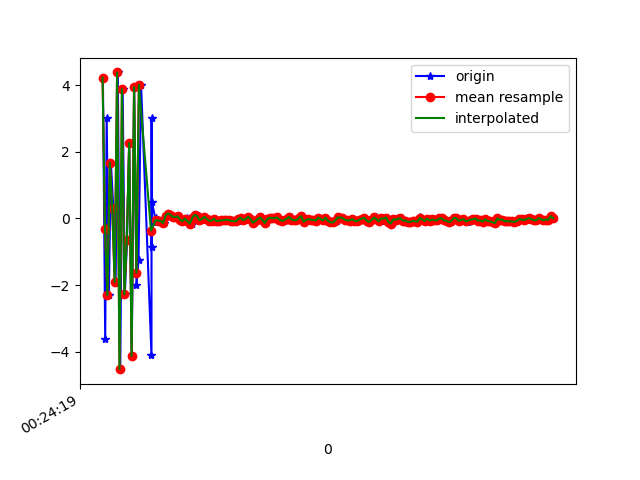

Source data for this figure (header and first rows):
1618187059403, 882722347257879, 4.2244887, 0.35096216, -3.1743457
1618187059422, 882722366488649, -3.63, -0.7152, 4.563
1618187059434, 882722385719419, 3.022, 0.3528, -5.351
1618187059452, 882722404950189, -2.298, -0.6234, 7.596
1618187059469, 882722424180959, 1.675, 0.01798, -8.287
1618187059489, 882722443411729, 0.3051, 0.09766, 9.81
1618187059508, 882722462642499, -1.909, -0.6519, -8.355
1618187059526, 882722481873269, 4.382, 0.7572, 6.028
1618187059546, 882722501104039, -4.522, -0.9396, -1.615
1618187059566, 882722520456926, 3.876, 0.6733, -3.237
1618187059584, 882722539687696, -2.278, -0.0902, 7.946
1618187059602, 882722558918466, -0.647, 0.03288, -8.755
1618187059620, 882722578149236, 2.264, 0.7459, 8.3
1618187059641, 882722597380006, -4.121, -0.9099, -2.725
1618187059661, 882722616610776, 3.945, 0.6526, -2.637
1618187059680, 882722635841546, -2.004, -0.1824, 8.417
1618187059697, 882722655072316, -1.244, -0.3605, -8.616
1618187059718, 882722674303086, 4.011, 0.8455, 6.194
1618187059804, 882722693533856, -4.088, -0.6672, 0.5417
1618187059805, 882722712764626, 3.005, 0.5427, -5.716
1618187059807, 882722731995396, -0.8507, 0.0102, -3.029
1618187059808, 882722751226166, 0.4865, 0.03175, 1.153
1618187059841, 882722770456936, -0.09733, 0.04304, 0.5395
1618187059843, 882722789687706, 0.007425, -0.06539, 0.4772
1618187059857, 882722808918476, -0.05471, -0.03691, 0.3578
1618187059869, 882722828149246, -0.06367, -0.02908, 0.3562
1618187059890, 882722847380016, -0.07748, -0.1169, 0.2995
1618187059908, 882722866610786, -0.1394, -0.1276, 0.38
1618187059926, 882722885841556, 0.0874, -0.1067, 0.3099
1618187059946, 882722905072326, 0.1484, -0.1198, 0.2628
1618187059966, 882722924303096, 0.1133, -0.1538, 0.2511
1618187059984, 882722943533866, 0.04528, -0.1365, 0.272
1618187060003, 882722962764636, 0.0462, -0.142, 0.2694
1618187060022, 882722981995406, 0.06619, -0.1088, 0.2211
1618187060042, 882723001226176, -0.03551, -0.07905, 0.1764
1618187060060, 882723020456946, -0.08286, -0.1405, 0.1169
1618187060080, 882723039687716, -0.03547, -0.1679, 0.1541
1618187060098, 882723058918486, 0.02095, -0.1553, 0.1832
1618187060118, 882723078149256, -0.07593, -0.1543, 0.1974
1618187060135, 882723097380026, -0.1513, -0.1628, 0.2073
1618187060157, 882723116610796, 0.009874, -0.1176, 0.273
1618187060176, 882723135841566, 0.1077, -0.1722, 0.3328
1618187060195, 882723155072336, 0.07212, -0.1039, 0.3002
1618187060212, 882723174303106, -0.05127, -0.03078, 0.2809
1618187060232, 882723193533876, -0.01481, -0.08787, 0.2963
1618187060250, 882723212764646, 0.0499, -0.1126, 0.3604
1618187060273, 882723231995416, -0.01422, -0.06434, 0.3148
1618187060290, 882723251226186, -0.07114, -0.06883, 0.305
1618187060307, 882723270456956, -0.06826, -0.0469, 0.3159
1618187060326, 882723289687726, -0.008148, -0.06025, 0.2608
1618187060345, 882723308918496, -0.07431, -0.005962, 0.2787
1618187060363, 882723328149266, -0.07346, -0.01632, 0.2483
1618187060384, 882723347380036, -0.0578, 0.02945, 0.2534
1618187060403, 882723366610806, -0.05182, -0.01065, 0.2465
1618187060424, 882723385841576, -0.03339, 0.03175, 0.1557
1618187060440, 882723405072346, -0.05534, 0.01571, 0.2044
1618187060459, 882723424303116, -0.03678, -0.04056, 0.1928
1618187060479, 882723443533886, -0.07237, 0.05863, 0.1369
1618187060498, 882723462764656, -0.0838, 0.0376, 0.118
1618187060517, 882723481995426, -0.08822, -0.01654, 0.1363
1618187060537, 882723501226196, -0.01391, -0.02226, 0.2029
... 134 more rows
